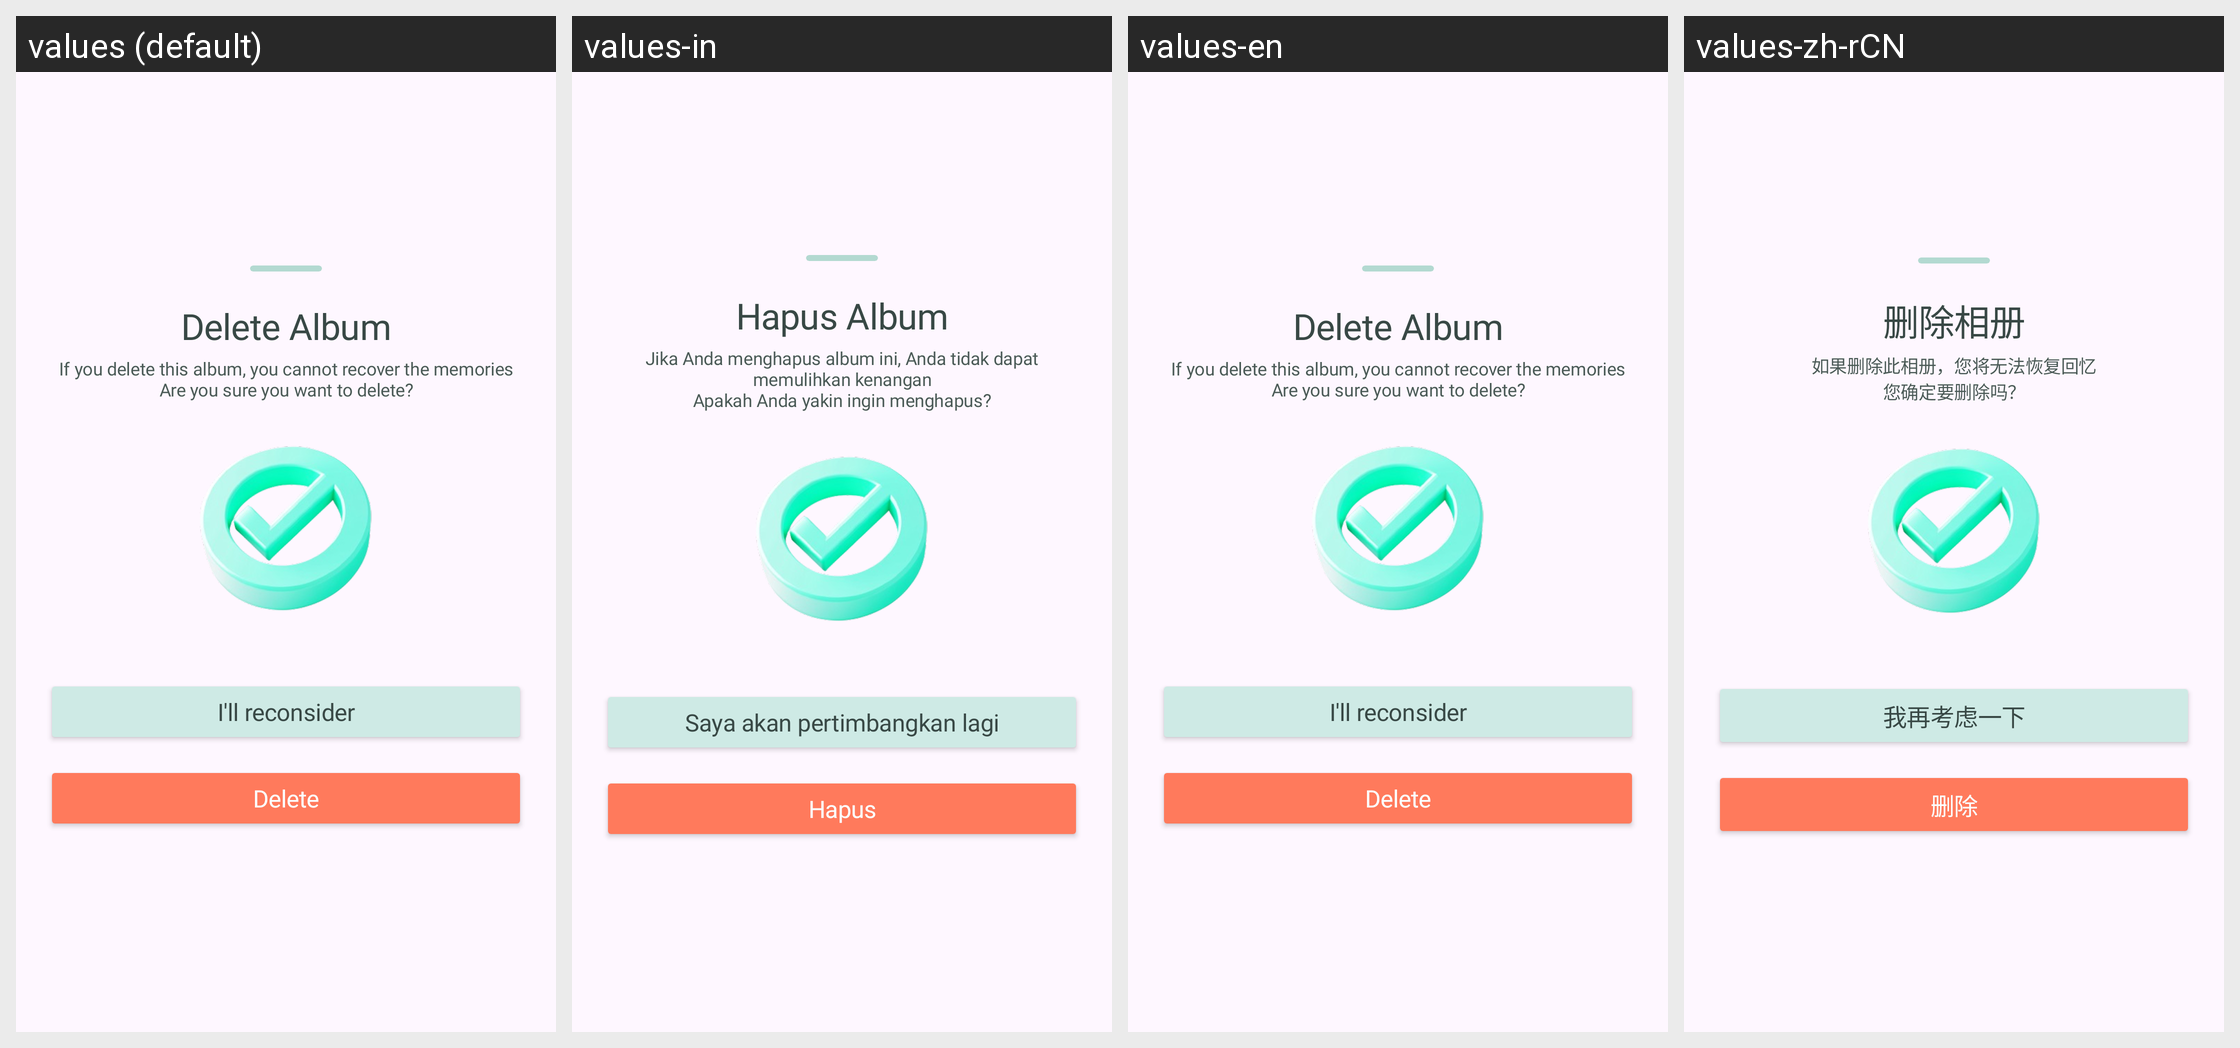

Locale-by-locale string values for the Android screen shown in this grid:
Android screen res/layout/b_sheet_trip_stop_before.xml rendered under 4 locales, left to right: values (default), values-in, values-en, values-zh-rCN. Device: Nexus 5 (rendered at 1080×1920; each locale shown at half size, 540×960, under a caption strip naming it); theme Theme.Roadcapture.
Other locales in the repository, not shown: values-ar, values-de, values-es, values-fr, values-hi, values-ja, values-ko, values-pt, values-ru.
Strings drawn on this screen, with the default value and each locale's value (text and hints the layout hard-codes, and strings that could not be matched under every locale, appear in the picture but are not listed):

delete_album
  values: Delete Album
  values-in: Hapus Album
  values-en: Delete Album
  values-zh-rCN: 删除相册

delete_album_confirmation_full
  values: If you delete this album, you cannot recover the memories
      Are you sure you want to delete?
  values-in: Jika Anda menghapus album ini, Anda tidak dapat memulihkan kenangan
      Apakah Anda yakin ingin menghapus?
  values-en: If you delete this album, you cannot recover the memories
      Are you sure you want to delete?
  values-zh-rCN: 如果删除此相册，您将无法恢复回忆
      您确定要删除吗？

reconsider
  values: I'll reconsider
  values-in: Saya akan pertimbangkan lagi
  values-en: I'll reconsider
  values-zh-rCN: 我再考虑一下

delete
  values: Delete
  values-in: Hapus
  values-en: Delete
  values-zh-rCN: 删除
